Photos from the image-classification dataset "railway_defect_dataset" in the GitHub repository DEMACARTI/Code_on_track. Its 5 classes are: broken, crack, damaged, normal, rust.

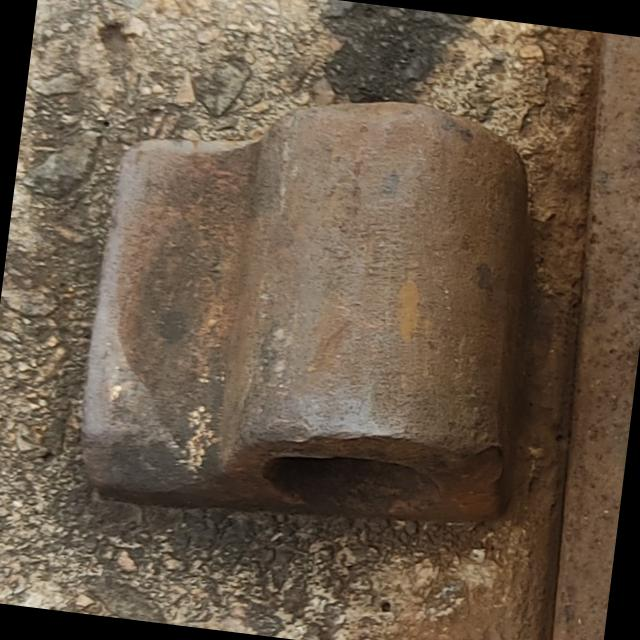
Label: normal

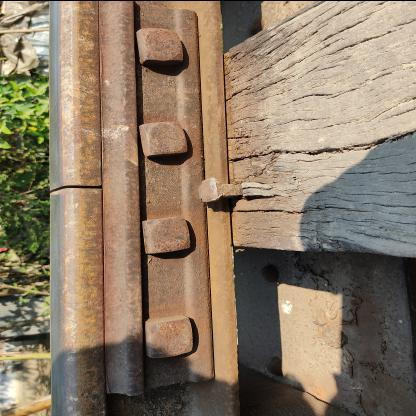
Label: damaged

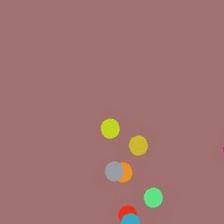
Label: rust

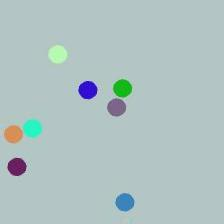
Label: rust

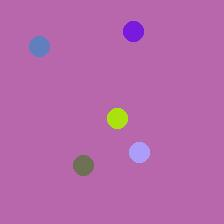
Label: broken

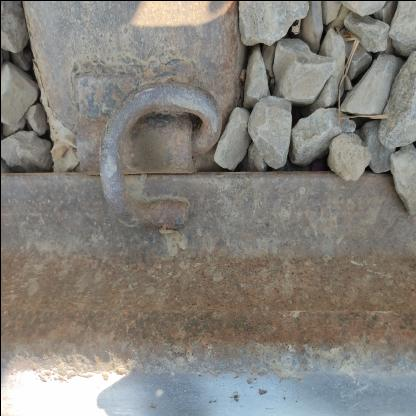
Label: damaged
